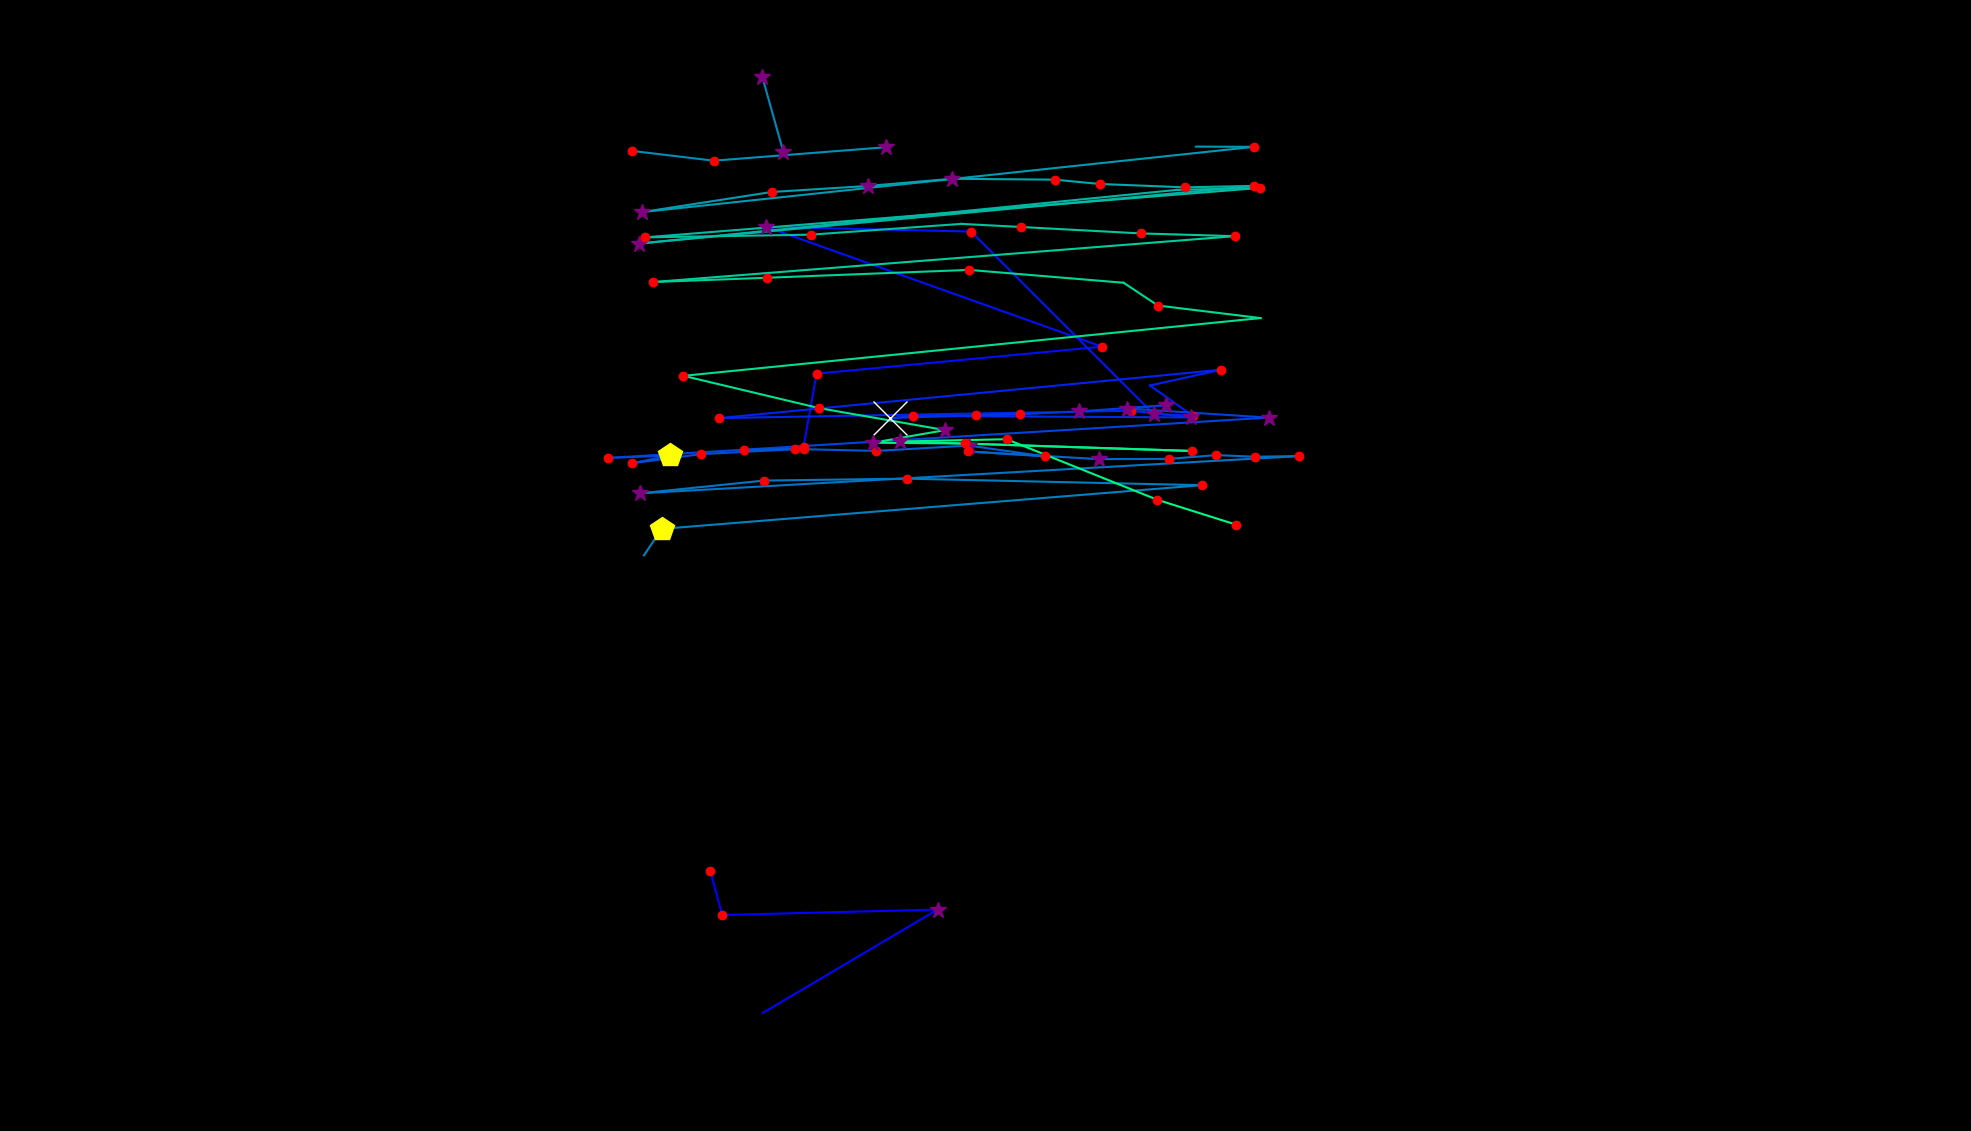

Values plotted in this chart, from the file beside it:
, fixation_id, timestamp, avg_gaze_x, avg_gaze_y, duration
0, 64.0, 18134, 922.3, 338.1, 156.6
1, 65.0, 18315, 938, 280.5, 168.7
2, 66.0, 18665, 1218, 287.6, 361.5
3, 67.0, 19098, 990.8, 153.4, 24.1
4, 76.0, 21593, 1044, 888.8, 132.5
5, 77.0, 21761, 1061, 983.5, 228.9
6, 78.0, 22087, 1431, 1019, 144.6
7, 79.0, 22316, 995.3, 1174, 277.1
8, 80.0, 22665, 1261, 1168, 228.9
9, 81.0, 22918, 1498, 931.3, 301.2
10, 82.0, 23243, 1549, 929, 132.5
11, 83.0, 23400, 1493, 968.2, 96.4
12, 84.0, 23665, 1585, 988.6, 144.6
13, 85.0, 24003, 934.3, 925.9, 156.6
14, 86.0, 24232, 1469, 935.4, 168.7
15, 87.0, 24424, 1547, 926.7, 277.1
16, 88.0, 24762, 1186, 928.7, 204.8
17, 89.0, 24991, 1156, 925.9, 554.3
18, 90.0, 25677, 1267, 929.5, 192.8
19, 91.0, 25894, 1325, 930.9, 168.7
20, 92.0, 26087, 1401, 934.5, 385.6
21, 93.0, 26497, 1514, 942.6, 265.1
22, 94.0, 26786, 1464, 938.3, 349.4
23, 95.0, 27160, 1648, 926.5, 325.3
24, 96.0, 27593, 790.1, 874.1, 228.9
25, 97.0, 27846, 869.8, 877.3, 482
26, 98.0, 28497, 820.4, 867.1, 168.7
27, 99.0, 28702, 910.7, 879.1, 168.7
28, 100.0, 28907, 1044, 886, 180.7
29, 101.0, 29112, 966.4, 884.4, 204.8
30, 102.0, 29340, 1032, 885.8, 228.9
31, 103.0, 29594, 1138, 883.2, 192.8
32, 104.0, 29822, 1258, 890.2, 265.1
33, 105.0, 30112, 1357, 876.2, 120.5
34, 106.0, 30256, 1257, 882.6, 120.5
35, 107.0, 30401, 1427, 872.6, 361.5
36, 108.0, 30786, 1518, 872.9, 144.6
37, 109.0, 30955, 1579, 877.8, 216.9
38, 110.0, 31196, 1630, 875.7, 168.7
39, 111.0, 31389, 1687, 876.5, 144.6
40, 112.0, 31642, 831.1, 828.1, 253
41, 113.0, 31967, 992.2, 844.7, 192.8
42, 114.0, 32184, 1178, 847.2, 156.6
43, 115.0, 32401, 1561, 838.7, 168.7
44, 116.0, 32787, 859.3, 782, 469.9
45, 117.0, 33281, 836.3, 747.6, 0.0
46, 144.0, 40474, 1017, 1272, 277.1
47, 145.0, 40775, 990.1, 1369, 277.1
48, 147.0, 41643, 821.1, 1273, 120.5
49, 148.0, 41788, 926.8, 1260, 180.7
50, 149.0, 42089, 1151, 1278, 325.3
51, 152.0, 43282, 1553, 1278, 108.4
52, 153.0, 43414, 1628, 1278, 144.6
53, 154.0, 43655, 834.3, 1193, 301.2
54, 155.0, 43981, 1002, 1219, 144.6
55, 156.0, 44149, 1127, 1227, 265.1
56, 157.0, 44438, 1237, 1237, 253
57, 158.0, 44716, 1370, 1235, 228.9
58, 159.0, 44969, 1428, 1230, 156.6
59, 160.0, 45149, 1539, 1226, 216.9
... 26 more rows
